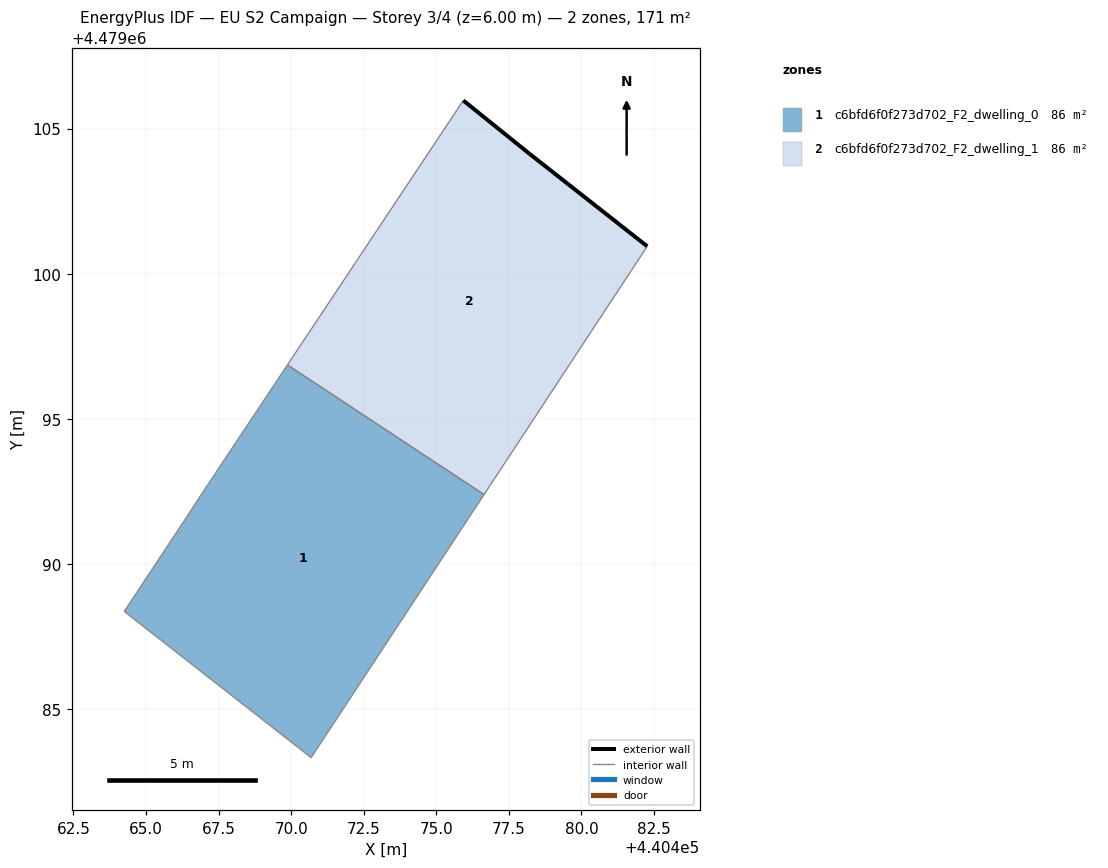
=== STOREY PLAN SPEC (per zone: floor XY polygon, exterior-wall plan segments, windows/doors) ===
zone 1: c6bfd6f0f273d702_F2_dwelling_0  (85.5 m²)
  floor: (440470.69, 4479083.33) (440476.65, 4479092.39) (440469.87, 4479096.86) (440467.03, 4479092.59) (440466.40, 4479091.62) (440464.25, 4479088.37)
  interior walls: 6
zone 2: c6bfd6f0f273d702_F2_dwelling_1  (85.5 m²)
  floor: (440476.65, 4479092.39) (440482.27, 4479100.95) (440478.21, 4479104.13) (440475.93, 4479105.97) (440469.87, 4479096.86)
  exterior wall: (440478.21, 4479104.13) – (440482.27, 4479100.95)  [5.2 m]
  exterior wall: (440475.93, 4479105.97) – (440478.21, 4479104.13)  [2.9 m]
  interior walls: 3

=== DERIVED (storey summary) ===
Building: EU S2 Campaign
Storey: 3 of 4  (floor level z = 6.00 m)
Storey gross floor area: 171.0 m²
Zones on this storey: 2
  - c6bfd6f0f273d702_F2_dwelling_0: floor 85.5 m²
  - c6bfd6f0f273d702_F2_dwelling_1: floor 85.5 m²; exterior wall 8.1 m (24.3 m²); WWR 0.0%
Zone adjacency (shared interzone walls):
  - c6bfd6f0f273d702_F2_dwelling_0 ↔ c6bfd6f0f273d702_F2_dwelling_1